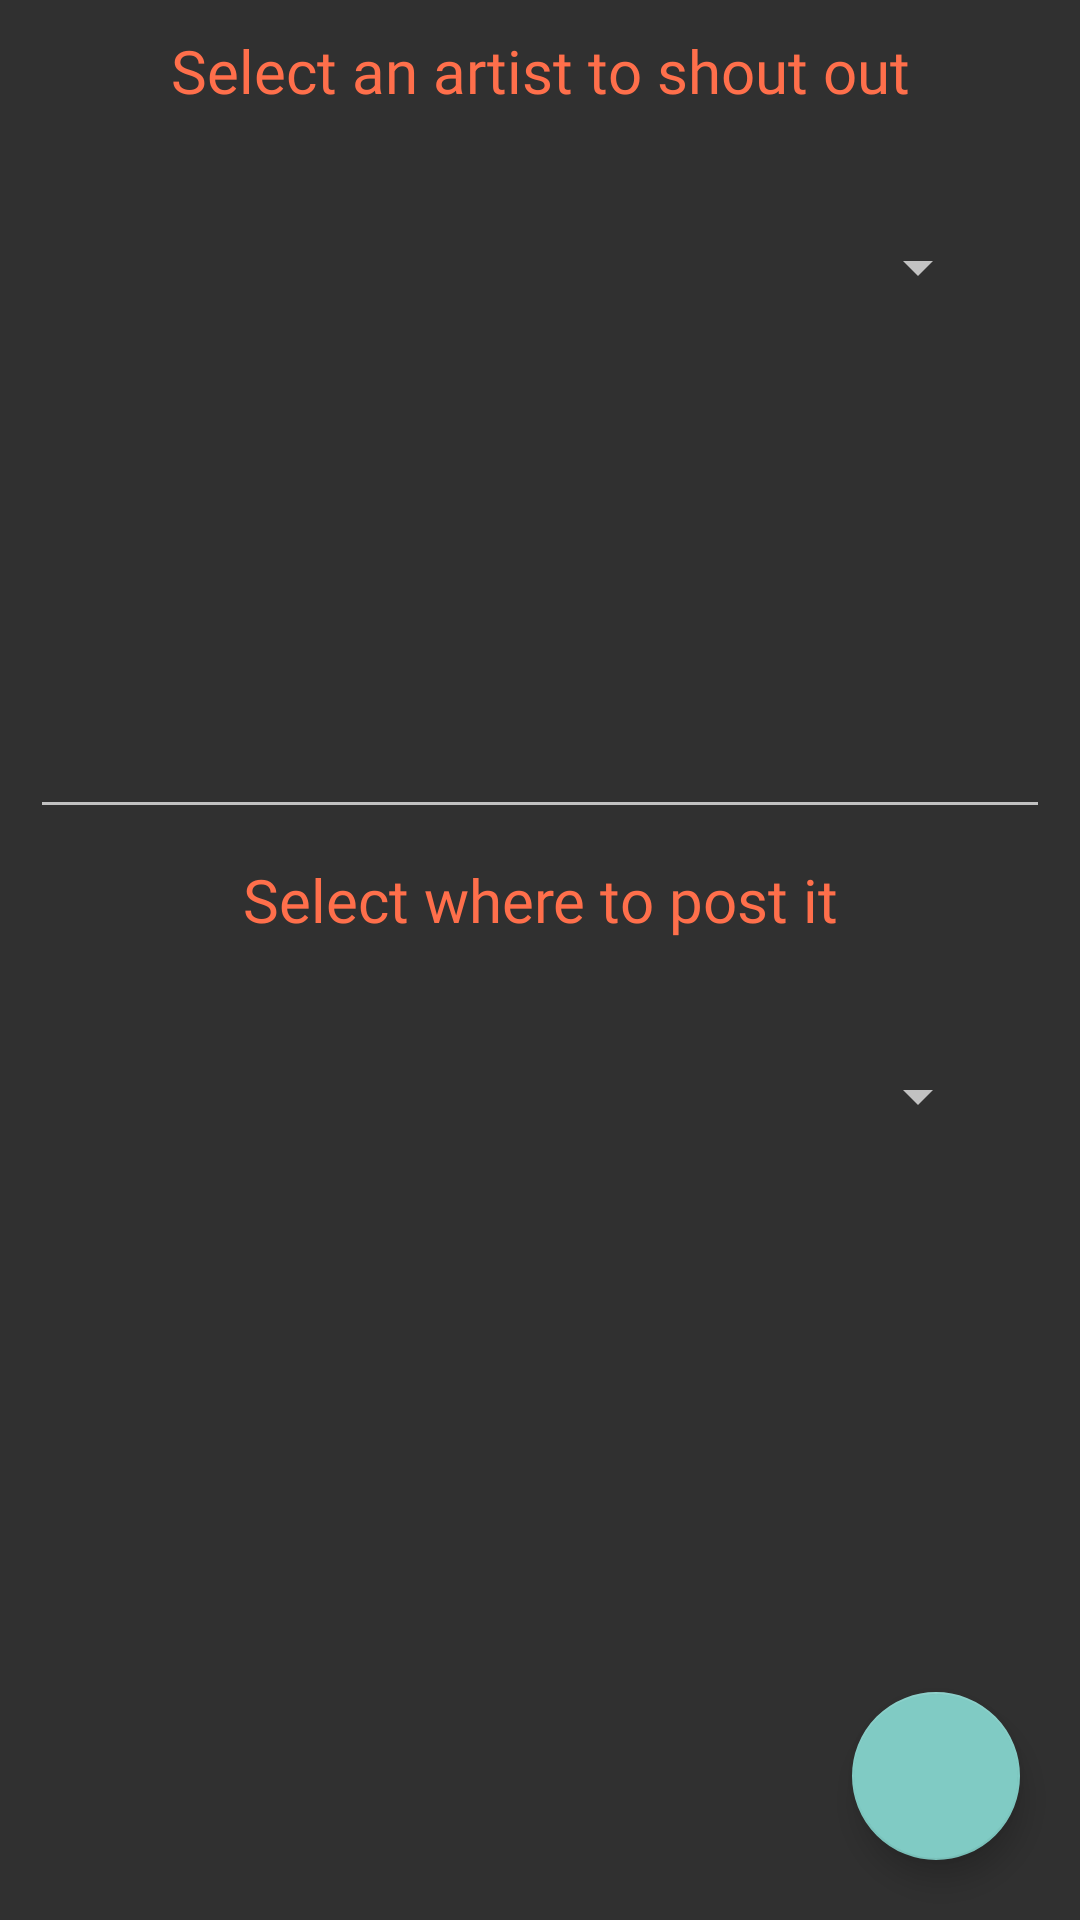

Produce the Android XML layout that renders to this screen, including the resource entries it uses.
<!-- AndroidManifest.xml: application theme Theme.AppCompat.NoActionBar -->
<!-- res/layout/tab_my_shouts.xml -->
<?xml version="1.0" encoding="utf-8"?>
<LinearLayout
    xmlns:android="http://schemas.android.com/apk/res/android"
    android:orientation="vertical"
    android:layout_width="match_parent"
    android:layout_height="match_parent"
    android:layout_marginTop="15dp">

    <RelativeLayout
        android:id="@+id/noArtistsView"
        android:layout_width="match_parent"
        android:layout_height="match_parent"
        android:visibility="gone">

        <TextView
            android:id="@+id/btnSetupArtists"
            android:layout_width="wrap_content"
            android:layout_height="wrap_content"
            android:fontFamily="@font/ps_bold"
            android:textColor="@color/color1"
            android:text="You must setup your artists first"
            android:background="@android:color/transparent"
            android:layout_centerInParent="true"/>
    </RelativeLayout>

    <RelativeLayout
        android:id="@+id/artistsView"
        android:layout_width="match_parent"
        android:layout_height="match_parent">

        <TextView
            android:id="@+id/title"
            android:layout_width="match_parent"
            android:layout_height="wrap_content"
            android:fontFamily="@font/ps_bold"
            android:textColor="@color/color1"
            android:text="Select an artist to shout out"
            android:textSize="20sp"
            android:layout_margin="10dp"
            android:gravity="center"/>

        <Spinner
            android:id="@+id/spnArtists"
            android:layout_width="match_parent"
            android:layout_height="wrap_content"
            android:layout_below="@+id/title"
            android:layout_margin="30dp"/>

        <EditText
            android:id="@+id/editShout"
            android:layout_width="match_parent"
            android:layout_height="wrap_content"
            android:layout_below="@+id/spnArtists"
            android:textColor="@android:color/white"
            android:layout_marginStart="10dp"
            android:layout_marginEnd="10dp"
            android:layout_marginTop="20dp"
            android:lines="5"/>

        <TextView
            android:id="@+id/tvFormSelect"
            android:layout_width="match_parent"
            android:layout_height="wrap_content"
            android:fontFamily="@font/ps_bold"
            android:textColor="@color/color1"
            android:layout_below="@+id/editShout"
            android:layout_marginTop="10dp"
            android:text="Select where to post it"
            android:textSize="20sp"
            android:layout_margin="10dp"
            android:gravity="center"/>

        <Spinner
            android:id="@+id/spnMedias"
            android:layout_width="match_parent"
            android:layout_height="wrap_content"
            android:layout_below="@+id/tvFormSelect"
            android:layout_margin="30dp"/>

        <com.google.android.material.floatingactionbutton.FloatingActionButton
            android:id="@+id/fab"
            android:layout_width="wrap_content"
            android:layout_height="wrap_content"
            android:layout_alignParentBottom="true"
            android:layout_alignParentEnd="true"
            android:layout_margin="20dp"/>
    </RelativeLayout>


</LinearLayout>
<!-- resources referenced by this layout -->
<resources>
  <color name="color1">#ff6f4b</color>
</resources>
